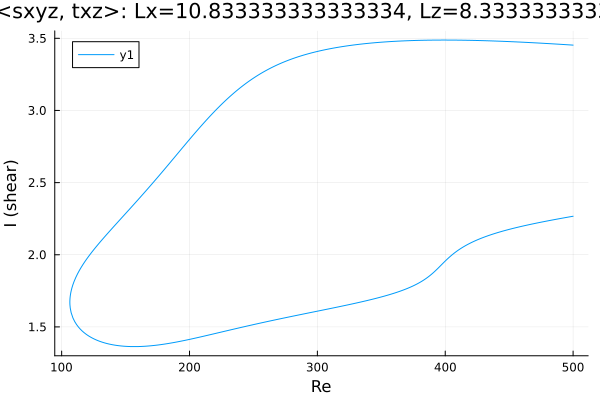

The table this chart was drawn from, first rows:
Re, shear
500.0, 3.453
499.9, 3.453
498.5, 3.454
497, 3.455
495.6, 3.455
494.2, 3.456
492.8, 3.457
491.4, 3.458
490, 3.458
488.8, 3.459
487.4, 3.46
486, 3.461
484.6, 3.461
483.1, 3.462
481.7, 3.463
481.6, 3.463
480.2, 3.464
478.8, 3.464
477.4, 3.465
476, 3.466
474.6, 3.467
473.2, 3.467
471.7, 3.468
470.3, 3.469
468.9, 3.469
467.5, 3.47
466.1, 3.471
464.7, 3.471
463.3, 3.472
461.8, 3.472
460.4, 3.473
459, 3.474
457.6, 3.474
456.2, 3.475
454.8, 3.475
453.4, 3.476
451.9, 3.477
450.5, 3.477
449.1, 3.478
447.7, 3.478
446.3, 3.479
444.9, 3.479
443.5, 3.48
442, 3.48
440.6, 3.481
439.2, 3.481
437.8, 3.481
436.4, 3.482
435, 3.482
433.6, 3.483
432.1, 3.483
430.7, 3.483
429.3, 3.484
427.9, 3.484
426.5, 3.485
425.1, 3.485
423.7, 3.485
422.2, 3.485
420.8, 3.486
419.4, 3.486
... 565 more rows
